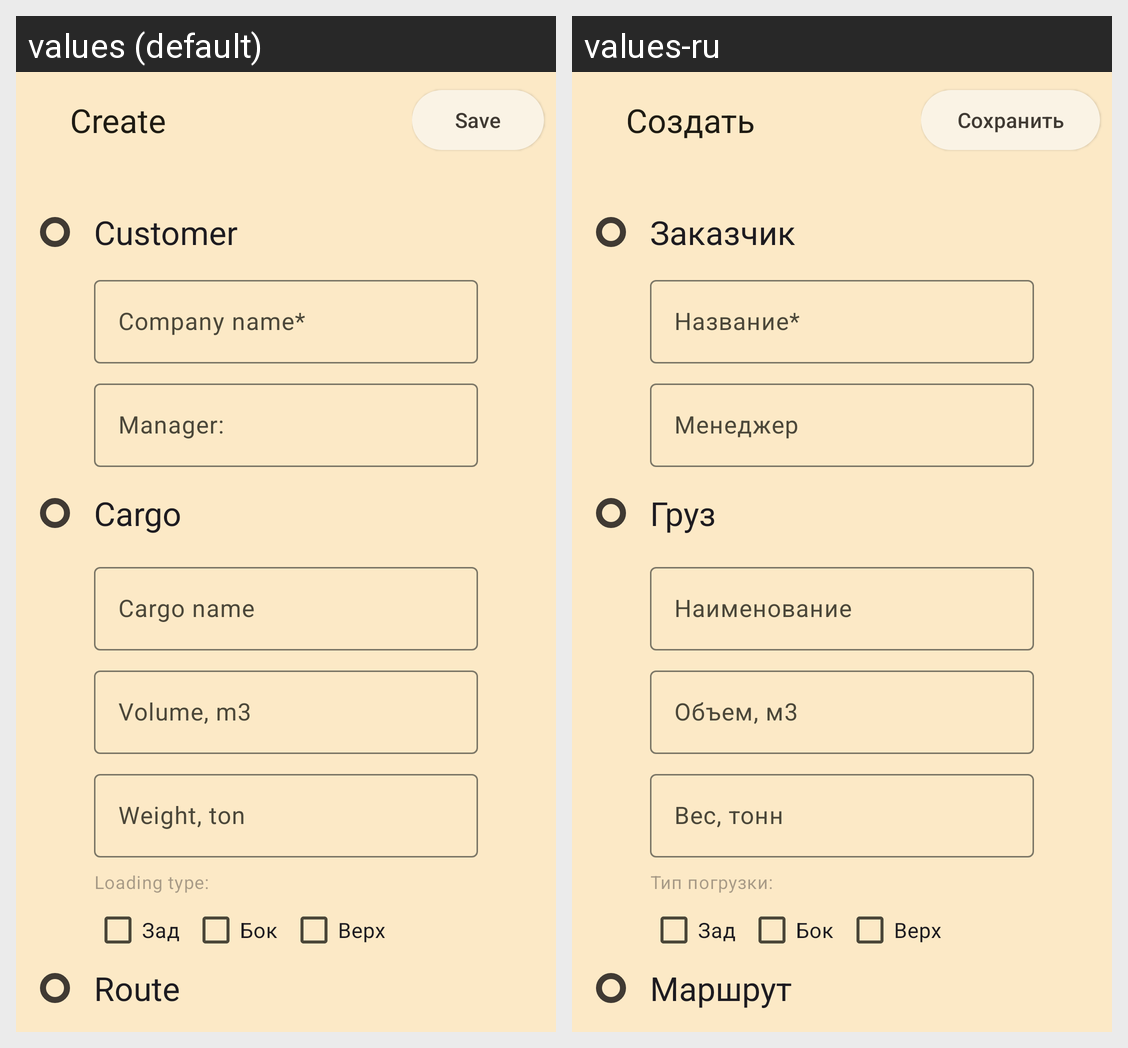

The Android screen above is rendered under two locales of the same app. Produce the string resources it draws, with the default and per-locale values.
Android screen res/layout/fragment_edit_order.xml rendered under 2 locales, left to right: values (default), values-ru. Device: Nexus 5 (rendered at 1080×1920; each locale shown at half size, 540×960, under a caption strip naming it); theme AppTheme.
Strings drawn on this screen, with the default value and each locale's value (text and hints the layout hard-codes, and strings that could not be matched under every locale, appear in the picture but are not listed):

customer
  values: Customer
  values-ru: Заказчик

company_name_with_asterisk
  values: Company name*
  values-ru: Название*

manager
  values: Manager:
  values-ru: Менеджер

cargo
  values: Cargo
  values-ru: Груз

cargo_name
  values: Cargo name
  values-ru: Наименование

volume_m3
  values: Volume, m3
  values-ru: Объем, м3

weight_ton
  values: Weight, ton
  values-ru: Вес, тонн

loading_type
  values: Loading type:
  values-ru: Тип погрузки:

route
  values: Route
  values-ru: Маршрут

create
  values: Create
  values-ru: Создать

save
  values: Save
  values-ru: Сохранить
